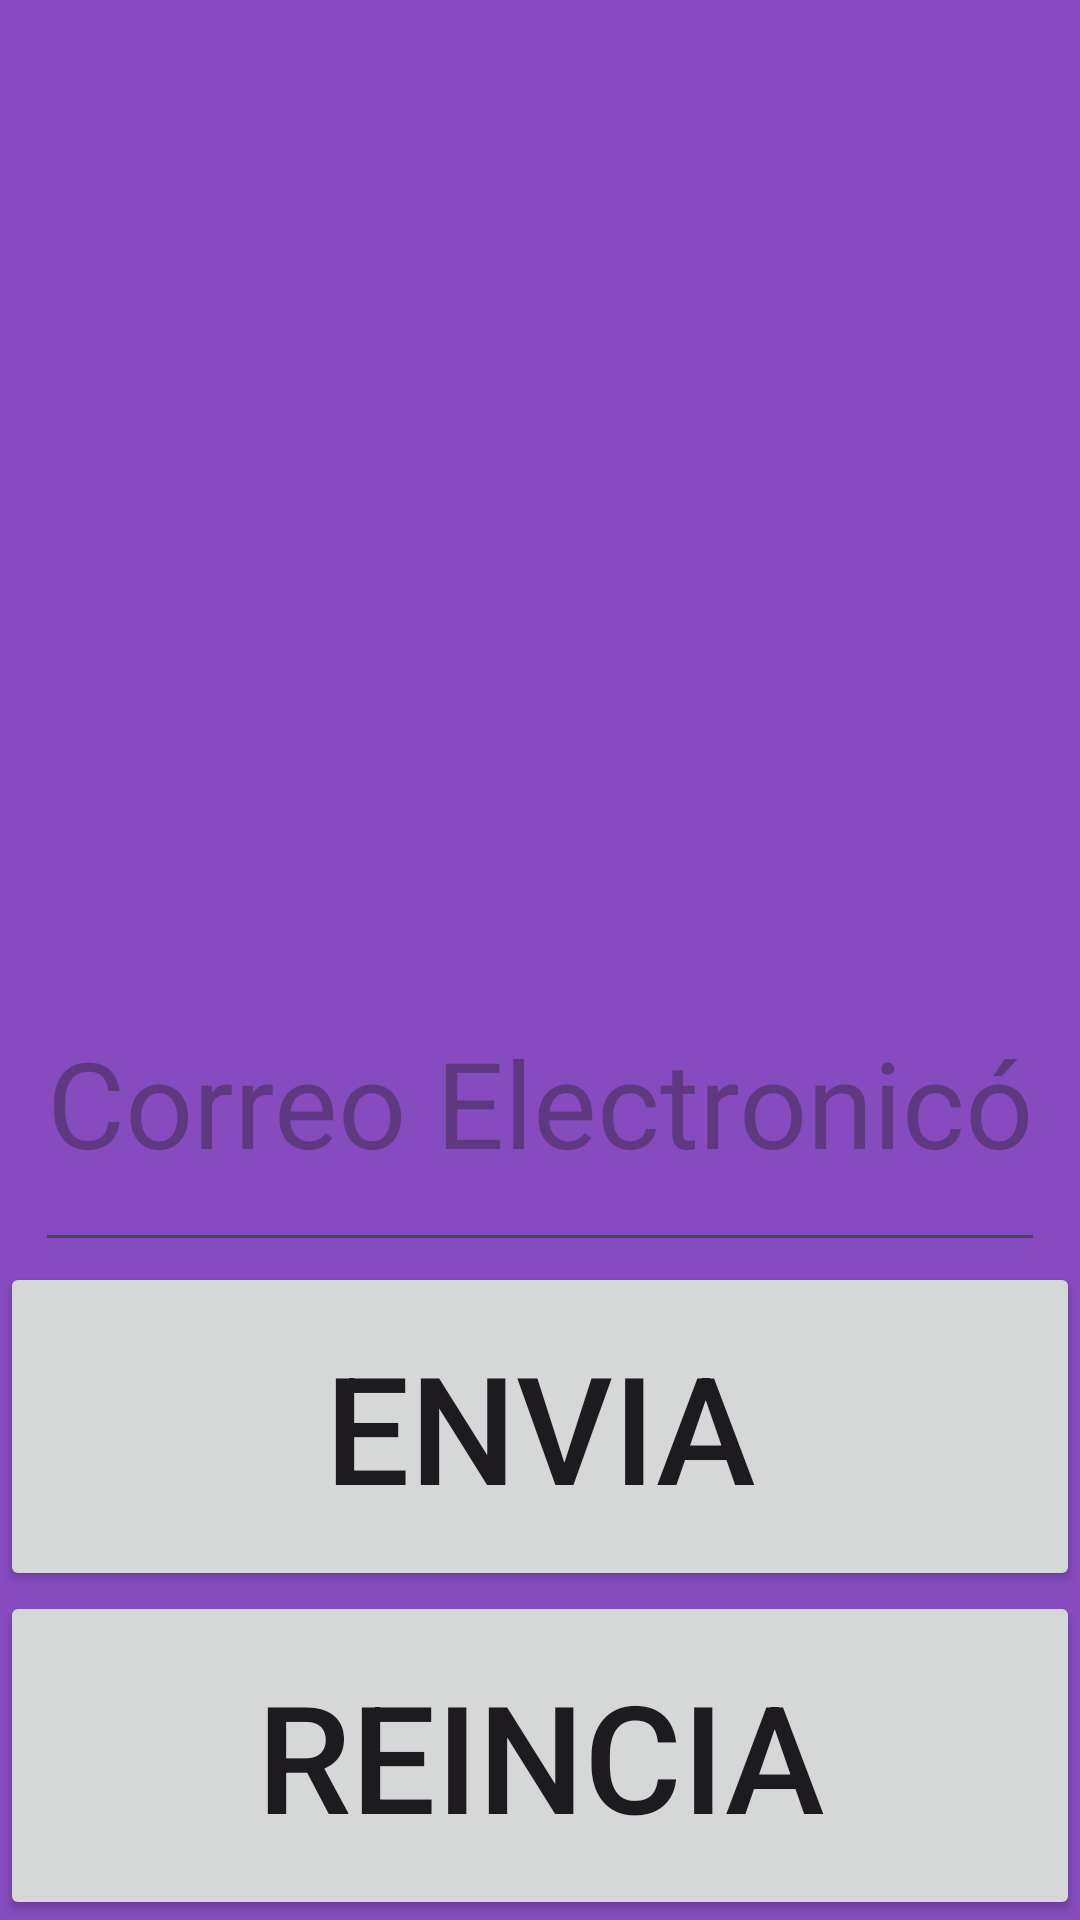

Reconstruct the res/layout file that produces this screen, plus the resources it refers to.
<!-- AndroidManifest.xml: application theme Theme.QuizAppPruebaWH -->
<!-- res/layout/activity_score.xml -->
<?xml version="1.0" encoding="utf-8"?>
<LinearLayout
    android:layout_width="match_parent"
    android:layout_height="match_parent"
    android:background="#864cbf"
    android:orientation="vertical"
    xmlns:android="http://schemas.android.com/apk/res/android">
    <TextView
        android:layout_width="match_parent"
        android:layout_height="wrap_content"
        android:layout_gravity="center"
        android:gravity="center"
        android:textSize="90sp"
        android:textColor="#ffffff"
        android:id="@+id/scoreText"
        android:layout_weight="7"
        />
    <EditText
        android:layout_width="wrap_content"
        android:layout_height="0dp"
        android:hint="@string/email"
        android:layout_gravity="center"
        android:layout_weight="4"
        android:textSize="40sp"
        android:id="@+id/userEmail"/>
    <Button
        android:layout_width="match_parent"
        android:layout_height="0dp"
        android:text="@string/submit"
        android:layout_gravity="center"
        android:layout_weight="4"
        android:textSize="50sp"
        android:id="@+id/sendButton"/>
    <Button
        android:layout_width="match_parent"
        android:layout_height="0dp"
        android:text="@string/reset"
        android:layout_gravity="center"
        android:layout_weight="4"
        android:textSize="50sp"
        android:id="@+id/resetB"/>


</LinearLayout>
<!-- resources referenced by this layout -->
<resources>
  <string name="email">Correo Electronicó</string>
  <string name="reset">Reincia</string>
  <string name="submit">Envia</string>
  <style name="Theme.QuizAppPruebaWH" parent="Base.Theme.QuizAppPruebaWH" />
  <style name="Base.Theme.QuizAppPruebaWH" parent="Theme.Material3.DayNight.NoActionBar">
          
          
      </style>
</resources>
